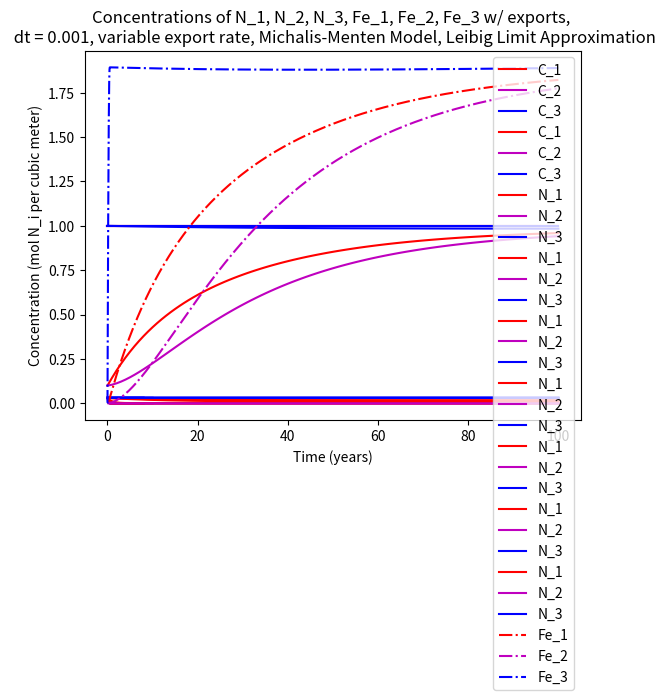

Python code for this plot:
# -*- coding: utf-8 -*-
"""
Created on Mon Jul  5 17:19:20 2021

@author: Smah Riki
"""
import numpy as np
import matplotlib.pyplot as plt

### -----------------------------------------------------------------------------

## Establishing Global Quantities

# Flow Rates for All Cases
psi = 20*10**6
k_13 = 1.0*10**6
k_31 = 1.0*10**6
k_23 = 1.0*10**6
k_32 = 1.0*10**6
k_12 = 10.0*10**6
k_21 = 10.0*10**6
rho_0 = 1024.5 #Units of kg per cubic meter, density of water

# Productivity Rates (Michaelis-Menten) for Nutrient Growth and Light
V_max = ((16*6*10**-3)/(360*86400)) # Units of mol N m-3 s-1
K_sat_N = 1.6*10**-3 #Units of 1.6e-3, mol N m-3
K_sat_l = 30 #Units of W m-2
Ibox1 = 35 #Units of W m-2
Ibox2 = 60 #Units of W m-2

# Global Values for Iron Cycle and Deposition
alpha = 0.01 #Fe dust solubility
R_Fe = 2.5*10**-5 #mol
K_sat_Fe = 2*10**-7 #units of mole per cubic meter
f_dop = 0.67 # Fraction of particles that makes it into pool of nitrate, unitless.

## The following functions abstract the process of creating the transport model
## (using the ODEs we have generalized to the system).

def create_transport_model(C_1, C_2, C_3, dt_in_years, end_time, title, element_symbol, lambda_1 = 0, lambda_2 = 0, \
                           mic_ment_nolight = 0, mic_ment_light_leibig = 0, mic_ment_light_mult_lim = 0, Ibox1 = 35, \
                               Fe_presence = 0, k_scav = 0, mu = 0, Fe_1 = None, Fe_2 = None, Fe_3 = None):
    """
    Uses first order ODEs to characterize the time dependence of the concentration(s)
    in the three boxes (of fixed dimension).
    
    Parameters:
    -----------
        C_1, C_2, C_3: Initial concentrations in the three boxes (float), 
            quantities in mols per cubic meter.
        dt_in_years: float, length of time step
        end_time: int, number of years for which we want to process the simulation
        title: str, title to be given to graph.
        element_symbol: element to be considered (e.g. N for nitrogen) (str)
        Fe_1, Fe_2, Fe_3: Initial concentrations of iron in the three boxes (float), 
            quantities in mols per cubic meter. Initially set to None. 
        lambda_1, lambda_2: float, rate coefficient relating consumption and export
            (s**-1). Set to 0 by default unless specified. 
        mic_ment_nolight: int (0 or 1) where 1 means we are using the Michaelis–Menten model without considering light.
        mic_ment_light_leibig: int (0 or 1) where 1 means we are using the Michaelis–Menten model with light limitation
            and Leibig's law.
        mic_ment_light_mult_lim: int (0 or 1) where 1 means we are using the Michaelis–Menten model with light limitation
            and multiplicative limitation.
        Ibox1 = Value of intensity of light, given as a float of units W/m2.
            Parameter used solely for diagnostic models, default set to 35 W/m2
            for the average value in the Southern Ocean.
        Fe_presence: 0 or 1, indicating whether we are gauging the concentration(s) of Fe.
        k_scav: k value associated with scavenging of iron, default set to 0. Input in yr-1
        mu: units of s-1, time constant (where 1/mu is the characteristic transport of 
            nutrients, nitrate in this case.)

    Returns
    -------
        Tuple of the form (array of floats to be used for the x-axis, \
                           (array of the concentrations over time for C_1, \
                            array of the concentrations over time for C_2, \
                                array of the concentrations over time for C_3))
        Plots graph with this information (not returned)
    """

    ## Establishing Dimensions of Three Boxes (all values have units of meters)
    # Dimensions of Box 1
    dx_1 = 17.0*10**6
    dy_1 = 8.0*10**6
    dz_1 = 100.0
    vol_1 = dx_1*dy_1*dz_1
    
    # Dimensions of Box 2
    dx_2 = 17.0*10**6
    dy_2 = 8.0*10**6
    dz_2 = 100.0
    vol_2 = dx_2*dy_2*dz_2
    
    # Dimensions of Box 3 (Deep Ocean Layer)
    dx_3 = 17.0*10**6
    dy_3 = 16.0*10**6
    dz_3 = 5000.0
    vol_3 = dx_3*dy_3*dz_3
    
    
    ## Establishing Initial Values for Dynamic Quantities (i.e. flow rates, all
    ## the following quantities have units of m^3*s^-1)
    psi = 20*10**6
    k_13 = 1.0*10**6
    k_31 = 1.0*10**6
    k_23 = 1.0*10**6
    k_32 = 1.0*10**6
    k_12 = 10.0*10**6
    k_21 = 10.0*10**6
    
 
    ## Initiate Time Variables
    
    dt = dt_in_years*60*60*24*365  #Total number of seconds representing a year. 
    
    ## The following are functions that will output the values of dC_i/dt, for i in [1, 3].
        
    def dC_1_over_dt():
        """
        Calculates change in concentration of C_1 per cubic meter, in units of 
        moles of C_1 per cubic meter per unit time.
        
        The quanities needed are stored in the variables defined earlier. 
        
    
        Returns
        -------
        Number quantity reflecting change of C_1 per unit time, governed by the flow
        rates and the concentrations at the given times.
    
        """
        # Establishing Michaelis-Menten quantities for light and nutrients.
        light_dependent_change_in_C_1 = (Ibox1/(K_sat_l + Ibox1))
        nutrient_dependent_change_in_C_1 = ((C_1)/(K_sat_N + C_1))
            
        return (psi*(C_3 - C_1) + k_31*(C_3 - C_1) + k_21*(C_2 - C_1))/vol_1 - lambda_1*C_1 \
            - mic_ment_nolight*(V_max/100)*((C_1)/(K_sat_N + C_1)) \
                - mic_ment_light_leibig*V_max*min(light_dependent_change_in_C_1, nutrient_dependent_change_in_C_1) \
                    - mic_ment_light_mult_lim*V_max*light_dependent_change_in_C_1*nutrient_dependent_change_in_C_1 
                        
    def dFe_1_over_dt():
        """
        Calculates change in concentration of Fe_1 per cubic meter, in units of 
        moles of Fe_1 per cubic meter per unit time.
        
        The quanities needed are stored in the variables defined earlier. 
        
    
        Returns
        -------
        Number quantity reflecting change of Fe_1 per unit time, governed by the flow
        rates and the concentrations at the given times.
        """
        # Establishing F_in.
        F_in1 = 0.071/(55.845*60*60*24*365)
            # The quanitity is initially provided in grams Fe per year. To convert this
            # quantity to mol Fe per second, divide by molar mass as well as the total number
            # of seconds in a year.
            
        # Calculating gamma, which is dependent on nutrient concentrations. 
        gamma_1 = C_1*(Fe_1/(Fe_1 + K_sat_Fe))
        
        return (psi*(Fe_3 - Fe_1) + k_31*(Fe_3 - Fe_1) + k_21*(Fe_2 - Fe_1))/vol_1 + \
            alpha*F_in1/vol_1 - k_scav*Fe_1/(55.845*60*60*24*365) - mu*gamma_1*R_Fe

    
    def dC_2_over_dt():
        """
        Calculates change in concentration of C_2 per cubic meter, in units of 
        moles of C_2 per cubic meter per unit time.
        
        The quanities needed are stored in the variables defined earlier. 
        
    
        Returns
        -------
        Number quantity reflecting change of C_2 per unit time, governed by the flow
        rates and the concentrations at the given times.
    
        """
        light_dependent_change_in_C_2 = (Ibox2/(K_sat_l + Ibox2))
        nutrient_dependent_change_in_C_2 = ((C_2)/(K_sat_N + C_2))
        return (psi*(C_1 - C_2) + k_12*(C_1 - C_2) + k_32*(C_3 - C_2))/vol_2 - lambda_2*C_2 \
            - mic_ment_nolight*V_max*((C_2)/(K_sat_N + C_2)) \
                - mic_ment_light_leibig*V_max*min(light_dependent_change_in_C_2, nutrient_dependent_change_in_C_2) \
                    - mic_ment_light_mult_lim*V_max*light_dependent_change_in_C_2*nutrient_dependent_change_in_C_2
    
    def dFe_2_over_dt():
        """
        Calculates change in concentration of Fe_2 per cubic meter, in units of 
        moles of Fe_2 per cubic meter per unit time.
        
        The quanities needed are stored in the variables defined earlier. 
        
    
        Returns
        -------
        Number quantity reflecting change of Fe_2 per unit time, governed by the flow
        rates and the concentrations at the given times.
        """
        # Establishing F_in.
        F_in2 = 6.46/(55.845*60*60*24*365)
            # The quanitity is initially provided in grams Fe per year. To convert this
            # quantity to mol Fe per second, divide by molar mass as well as the total number
            # of seconds in a year.
            
        # Calculating gamma, which is dependent on nutrient concentrations. 
        gamma_2 = C_2*(Fe_2/(Fe_2 + K_sat_Fe))
        
        return (psi*(Fe_1 - Fe_2) + k_12*(Fe_1 - Fe_2) + k_32*(Fe_3 - Fe_2))/vol_2 + \
            alpha*F_in2/vol_2 - k_scav*Fe_2/(55.845*60*60*24*365) - mu*gamma_2*R_Fe
    
    def dC_3_over_dt():
        """
        Calculates change in concentration of C_3 per cubic meter, in units of 
        moles of C_3 per cubic meter per unit time.
        
        The quanities needed are stored in the variables defined earlier. 
        
    
        Returns
        -------
        Number quantity reflecting change of C_3 per unit time, governed by the flow
        rates and the concentrations at the given times.
    
        """
        light_dependent_change_in_C_1 = (Ibox1/(K_sat_l + Ibox1))
        nutrient_dependent_change_in_C_1 = ((C_1)/(K_sat_N + C_1))
        light_dependent_change_in_C_2 = (Ibox2/(K_sat_l + Ibox2))
        nutrient_dependent_change_in_C_2 = ((C_2)/(K_sat_N + C_2))
        return (psi*(C_2 - C_3) + k_23*(C_2 - C_3) + k_13*(C_1 - C_3))/vol_3 + \
            (lambda_1*C_1*vol_1 + lambda_2*C_2*vol_2)/vol_3 + \
                mic_ment_nolight*(V_max/100*((C_1)/(K_sat_N + C_1))*vol_1 + V_max*((C_2)/(K_sat_N + C_2))*vol_2)/vol_3 + \
                    mic_ment_light_leibig*V_max/vol_3*(vol_1*min(light_dependent_change_in_C_1, nutrient_dependent_change_in_C_1) + vol_2*min(light_dependent_change_in_C_2, nutrient_dependent_change_in_C_2)) + \
                        mic_ment_light_mult_lim*V_max/vol_3*(vol_1*light_dependent_change_in_C_1*nutrient_dependent_change_in_C_1 + vol_2*light_dependent_change_in_C_2*nutrient_dependent_change_in_C_2)

    def dFe_3_over_dt():
        """
        Calculates change in concentration of Fe_3 per cubic meter, in units of 
        moles of Fe_3 per cubic meter per unit time.
        
        The quanities needed are stored in the variables defined earlier. 
        
    
        Returns
        -------
        Number quantity reflecting change of Fe_2 per unit time, governed by the flow
        rates and the concentrations at the given times.
        """
        # Recalculating F_in1 and F_in2.
        # F_in1 = 0.071/(55.845*60*60*24*365)
        # F_in2 = 6.46/(55.845*60*60*24*365)
        
        # Recalculating gamma_1 and gamma_2, but also initiating gamma_3.
        # gamma_1 = C_1*(Fe_1/(Fe_1 + K_sat_Fe))
        # gamma_2 = C_2*(Fe_2/(Fe_2 + K_sat_Fe))
        gamma_3 = C_2*(Fe_3/(Fe_3 + K_sat_Fe))
        
        return (psi*(Fe_2 - Fe_3) + k_23*(Fe_2 - Fe_3) + k_13*(Fe_1 - Fe_3))/vol_3 \
            + gamma_3*R_Fe*(1 - f_dop) + k_scav*Fe_3/(55.845*60*60*24*365)
    
    
    ### Create arrays where the first array depicts the x-axis (time steps) and the three other
    ### arrays depict concentrations of C_1, C_2, and C_3 over the time steps. 
    
    ## Create x-axis array (time)
    
    time_axis_list = [0,]
    t_temp = dt_in_years
    
    while t_temp <= end_time:
        time_axis_list.append(t_temp)
        t_temp += dt_in_years
            # At the end of this while loop, we will have a list of all time checkpoints for which
            # we want to calculate the three concentrations. 
    time_axis_array = np.array(time_axis_list)
    
    ## Create y-axis arrays (C_1, C_2, and C_3)
    
    C_1_list = [C_1,]
    C_2_list = [C_2,]
    C_3_list = [C_3,]
        # Initiate lists that will store the three concentrations, with initial concentrations already
        # in the lists.
    if Fe_1 != None and Fe_2 != None and Fe_3 != None:
        Fe_1_list = [Fe_1,]
        Fe_2_list = [Fe_2,]
        Fe_3_list = [Fe_3,]
    else:
        Fe_1_list = [0,]
        Fe_2_list = [0,]
        Fe_3_list = [0,]
        # Initiate lists that will hold concentration values of iron.
    
    for t_val in time_axis_array:
        if t_val == 0:
            pass
                # The initial concentration values (at time t_val = 0) have already been
                # put into the lists, so if the time is 0 you do not have to do anything. 
        else:
            C_1 += dC_1_over_dt()*dt
            C_1_list.append(C_1)
                # Use Euler Step Function to change value of C_1 by one time step (i.e. dt). Then 
                # append that value to the C_1_list of concentrations as the concentration for that
                # given time. 
            C_2 += dC_2_over_dt()*dt
            C_2_list.append(C_2)
                # Use Euler Step Function to change value of C_2 by one time step (i.e. dt). Then 
                # append that value to the C_2_list of concentrations as the concentration for that
                # given time. 
            C_3 += dC_3_over_dt()*dt
            C_3_list.append(C_3)
                # Use Euler Step Function to change value of C_3 by one time step (i.e. dt). Then 
                # append that value to the C_3_list of concentrations as the concentration for that
                # given time. 
            if Fe_1 != None and Fe_2 != None and Fe_3 != None:
                Fe_1 += dFe_1_over_dt()*dt
                Fe_1_list.append(Fe_1)
                    # Iron in box 1.
                Fe_2 += dFe_2_over_dt()*dt
                Fe_2_list.append(Fe_2)
                    # Iron in box 2.
                Fe_3 += dFe_3_over_dt()*dt
                Fe_3_list.append(Fe_3)
                    # Iron in box 3.
                
    C_1_array = np.array(C_1_list)
    C_2_array = np.array(C_2_list)
    C_3_array = np.array(C_3_list)
        # Once the above is complete, we now have three arrays depicting concentrations of C_1, C_2, and C_3
        # over time. 
    Fe_1_array = np.array(Fe_1_list)
    Fe_2_array = np.array(Fe_2_list)
    Fe_3_array = np.array(Fe_3_list)
    
    def plot_concentrations(title, element_symbol, time_axis_array, array_of_C_1, array_of_C_2, array_of_C_3, \
                            array_of_Fe_1, array_of_Fe_2, array_of_Fe_3):
        """
        Plots the concentrations of material in the three boxes and their
        change over time
    
        Parameters:
        -----------
            title: an str object titling the graph
            time_array: array of ints representing the time scale of the graph.
            array_of_C_1: array of numbers detailing levels of C_1 over time.
            array_of_C_2 and array_of_C_3: as detailed above.
        
        Returns:
        -------
            None. Plots graph with above information.
    
        """
        plt.title(f'{title}')
        plt.xlabel('Time (years)')
        plt.ylabel(f'Concentration (mol {element_symbol}_i per cubic meter)')
        plt.plot(time_axis_array, array_of_C_1, 'r', label = f'{element_symbol}_1')
        plt.plot(time_axis_array, array_of_C_2, 'm', label = f'{element_symbol}_2')
        plt.plot(time_axis_array, array_of_C_3, 'b', label = f'{element_symbol}_3')
        if array_of_Fe_1.all() != np.array([0,]) and array_of_Fe_2.all() != np.array([0,]) and array_of_Fe_1.all() != np.array([0,]):
            plt.plot(time_axis_array, array_of_Fe_1, 'r-.', label = 'Fe_1')
            plt.plot(time_axis_array, array_of_Fe_2, 'm-.', label = 'Fe_2')
            plt.plot(time_axis_array, array_of_Fe_3, 'b-.', label = 'Fe_3')
        plt.legend(loc = 'best')
        plt.show()
        
    plot_concentrations(title, element_symbol, time_axis_array, \
                    C_1_array, C_2_array, C_3_array, \
                        Fe_1_array, Fe_2_array, Fe_3_array)
        # Plotting the concentrations and how they change over time. 
        
#    return (time_axis_array, (C_1_array, C_2_array, C_3_array), \
#           (Fe_1_array, Fe_2_array, Fe_3_array))
    

### --------------------------------------------------------------------------------
### The following section calls the above functions for plotting purposes.


## Part 1: Creating Transport Model for Generic Concentration

# Concentrations of 1.0 for all three boxes:
    
transport_model_info = create_transport_model(1.0, 1.0, 1.0, 1, 100, 'Concentrations of C_1, C_2, and C_3, initially all 1.0,' \
                                              + ' dt = 1', 'C')
    # The tuple above is of the form (time_array, (C1_array, C2_array, C3_array)).

# Concentrations of 0.1 for boxes 1 and 2, and 1.0 for box 3

transport_model_plot = create_transport_model(0.1, 0.1, 1.0, 1, 100, 'Concentrations of C_1 = 0.1, C_2 = 0.1, and C_3 = 1.0 initially,' \
                                              + ' dt = 1', 'C')

# -----------------------------------------------------------------------------------------------------------------------------------------
# Part 2: DIC and air-sea exchange of CO2. 
DIC_1_to_3 = 2000.0*rho_0*10**(-6) 
    # After proper conversions, the above essentially represents C_1 to C_3, with units of 
    # mol per cubic meter. 

### To be continued (maybe).

# -------------------------------------------------------------------------------------------------------------------
# Part 3: Representing Soft Tissue Pump

N_1_to_3 = 30*rho_0*10**(-6)
    # After proper conversions, the above essentially represents N_1 to N_3, with units of 
    # mol per cubic meter.
    
transport_model_info = create_transport_model(N_1_to_3, N_1_to_3, N_1_to_3, 0.001, 10, 'Concentrations of N_1, N_2, and N_3 w/ exports, dt = 0.001', 'N',  3*10**-8, 3*10**-7)

# -------------------------------------------------------------------------------------------------------------------
# Michaelis-Menten Model, not considering effects of light.

transport_model_graphing = create_transport_model(N_1_to_3, N_1_to_3, N_1_to_3, 0.001, 100, 'Concentrations of N_1, N_2, and N_3 w/ exports, dt = 0.001, variable export rate \n (Michaelis-Menten, 100*V_max_1 = V_max_2)', 'N',  mic_ment_nolight = 1)

# -------------------------------------------------------------------------------------------------------------------
# Michaelis-Menten Model, considering effects of light and Leibig's Law.

transport_model_graphing = create_transport_model(N_1_to_3, N_1_to_3, N_1_to_3, 0.001, 8, 'Concentrations of N_1, N_2, and N_3 w/ exports, dt = 0.001, variable export rate \n (Michaelis-Menten, V_max_1 = V_max_2, light-limited, Leibig)', 'N',  mic_ment_light_leibig = 1)

# -------------------------------------------------------------------------------------------------------------------
# Michaelis-Menten Model, considering effects of light and the Multiplicative Law.

transport_model_graphing = create_transport_model(N_1_to_3, N_1_to_3, N_1_to_3, 0.001, 8, 'Concentrations of N_1, N_2, and N_3 w/ exports, dt = 0.001, variable export rate \n (Michaelis-Menten, V_max_1 = V_max_2, light-limited, Multiplicative Law)', 'N',  mic_ment_light_mult_lim = 1)

# -------------------------------------------------------------------------------------------------------------------
# Michaelis-Menten Model, considering effects of light and the two limit laws, but with Ibox1 = 0.1 W/m2

transport_model_graphing_leibig = create_transport_model(N_1_to_3, N_1_to_3, N_1_to_3, 0.001, 100, 'Concentrations of N_1, N_2, and N_3 w/ exports, dt = 0.001, variable export rate \n (Michaelis-Menten, V_max_1 = V_max_2, light-limited, Leibig, \n Ibox1 = 0.1)', 'N',  mic_ment_light_leibig = 1, Ibox1 = 0.1)
transport_model_graphing_mult_law = create_transport_model(N_1_to_3, N_1_to_3, N_1_to_3, 0.001, 100, 'Concentrations of N_1, N_2, and N_3 w/ exports, dt = 0.001, variable export rate \n (Michaelis-Menten, V_max_1 = V_max_2, light-limited, Multiplicative Law, \n Ibox1 = 0.1)', 'N',  mic_ment_light_mult_lim = 1, Ibox1 = 0.1)

# -------------------------------------------------------------------------------------------------------------------
# Michaelis-Menten Model, with Iron and the Net Scavenging Model (Case I in Parekh, 2004)

Fe_1_to_3 = 5*10**-10 #(0.5 nanomols of Fe)

transport_model_graphing_mult_law = create_transport_model(N_1_to_3, N_1_to_3, N_1_to_3, 0.001, 100, 'Concentrations of N_1, N_2, N_3, Fe_1, Fe_2, Fe_3 w/ exports, \n dt = 0.001, variable export rate, Michalis-Menten Model, Leibig Limit Approximation', 'N', mic_ment_light_leibig = 1, Fe_1 = Fe_1_to_3, Fe_2 = Fe_1_to_3, Fe_3 = Fe_1_to_3)

# transport_model_graphing_iron = create_transport_model(N_1_to_3, N_1_to_3, N_1_to_3, 0.001, 100, 'Concentrations of N_1, N_2, and N_3 w/ exports, dt = 0.001, variable export rate \n (Michaelis-Menten, V_max_1 = V_max_2, light-limited, Multiplicative Law, \n Ibox1 = 0.1)', 'N',  mic_ment_light_mult_lim = 1, Ibox1 = 0.1)